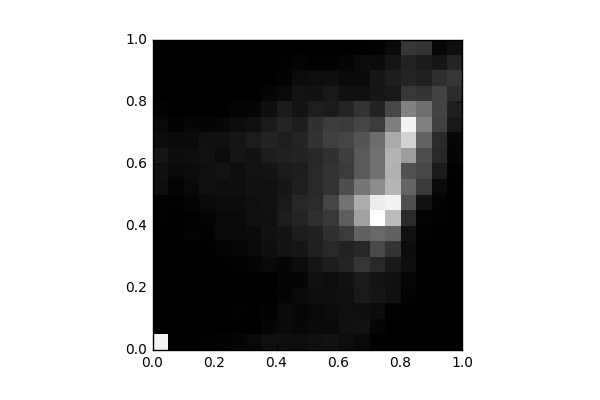

The file beside this chart, header and first rows:
, 0, 1, 2, 3, 4, 5, 6, 7, 8, 9, 10, 11, 12, 13, 14, 15, 16, 17, 18, 19
0, 1073, 8.0, 4.0, 0.0, 0.0, 0.0, 5.0, 7.0, 12.0, 12.0, 65.0, 74.0, 97.0, 49.0, 36.0, 17.0, 0.0, 0.0, 0.0, 0.0
1, 0.0, 4.0, 0.0, 0.0, 0.0, 0.0, 4.0, 0.0, 2.0, 13.0, 18.0, 42.0, 55.0, 40.0, 16.0, 2.0, 2.0, 0.0, 0.0, 0.0
2, 2.0, 6.0, 0.0, 0.0, 0.0, 0.0, 4.0, 20.0, 9.0, 26.0, 41.0, 51.0, 60.0, 45.0, 29.0, 8.0, 0.0, 0.0, 0.0, 0.0
3, 12.0, 2.0, 5.0, 0.0, 0.0, 0.0, 8.0, 15.0, 24.0, 43.0, 67.0, 69.0, 78.0, 72.0, 19.0, 2.0, 1.0, 0.0, 0.0, 0.0
4, 15.0, 2.0, 3.0, 0.0, 0.0, 8.0, 18.0, 35.0, 38.0, 53.0, 64.0, 86.0, 51.0, 70.0, 32.0, 6.0, 6.0, 0.0, 0.0, 0.0
5, 25.0, 8.0, 10.0, 4.0, 0.0, 16.0, 29.0, 37.0, 40.0, 54.0, 65.0, 57.0, 92.0, 93.0, 53.0, 20.0, 2.0, 0.0, 0.0, 0.0
6, 39.0, 2.0, 8.0, 8.0, 3.0, 22.0, 35.0, 47.0, 66.0, 69.0, 80.0, 85.0, 82.0, 123.0, 67.0, 23.0, 5.0, 0.0, 0.0, 0.0
7, 68.0, 23.0, 17.0, 8.0, 4.0, 41.0, 63.0, 78.0, 71.0, 83.0, 78.0, 91.0, 129.0, 154.0, 116.0, 62.0, 24.0, 6.0, 6.0, 0.0
8, 62.0, 40.0, 45.0, 22.0, 22.0, 26.0, 89.0, 90.0, 125.0, 110.0, 100.0, 116.0, 146.0, 132.0, 159.0, 120.0, 40.0, 17.0, 12.0, 0.0
9, 60.0, 32.0, 28.0, 46.0, 26.0, 50.0, 98.0, 129.0, 160.0, 173.0, 133.0, 130.0, 154.0, 165.0, 131.0, 87.0, 86.0, 52.0, 25.0, 0.0
10, 72.0, 40.0, 35.0, 60.0, 70.0, 94.0, 142.0, 143.0, 209.0, 186.0, 181.0, 179.0, 173.0, 222.0, 213.0, 133.0, 82.0, 61.0, 12.0, 0.0
11, 82.0, 42.0, 50.0, 62.0, 59.0, 130.0, 178.0, 208.0, 246.0, 305.0, 225.0, 226.0, 215.0, 284.0, 269.0, 120.0, 107.0, 62.0, 17.0, 0.0
12, 60.0, 72.0, 68.0, 66.0, 83.0, 159.0, 149.0, 259.0, 415.0, 503.0, 344.0, 259.0, 274.0, 302.0, 254.0, 159.0, 73.0, 43.0, 24.0, 0.0
13, 43.0, 78.0, 63.0, 113.0, 112.0, 238.0, 174.0, 428.0, 708.0, 758.0, 515.0, 395.0, 393.0, 369.0, 299.0, 223.0, 70.0, 48.0, 52.0, 6.0
14, 6.0, 22.0, 52.0, 99.0, 91.0, 180.0, 320.0, 455.0, 1119, 1034, 616.0, 500.0, 497.0, 479.0, 261.0, 157.0, 99.0, 98.0, 48.0, 17.0
15, 0.0, 0.0, 10.0, 71.0, 73.0, 105.0, 228.0, 425.0, 821.0, 1067, 795.0, 777.0, 789.0, 746.0, 555.0, 306.0, 109.0, 127.0, 95.0, 45.0
16, 0.0, 0.0, 0.0, 21.0, 27.0, 64.0, 56.0, 75.0, 186.0, 348.0, 438.0, 360.0, 690.0, 921.0, 1066, 564.0, 251.0, 158.0, 151.0, 242.0
17, 0.0, 0.0, 0.0, 0.0, 2.0, 0.0, 2.0, 11.0, 19.0, 82.0, 254.0, 314.0, 341.0, 433.0, 561.0, 482.0, 229.0, 147.0, 114.0, 223.0
18, 0.0, 0.0, 0.0, 0.0, 0.0, 0.0, 2.0, 1.0, 10.0, 18.0, 41.0, 116.0, 181.0, 184.0, 284.0, 293.0, 293.0, 203.0, 99.0, 33.0
19, 0.0, 0.0, 0.0, 0.0, 0.0, 0.0, 0.0, 0.0, 0.0, 0.0, 6.0, 9.0, 25.0, 29.0, 104.0, 138.0, 198.0, 240.0, 166.0, 65.0
